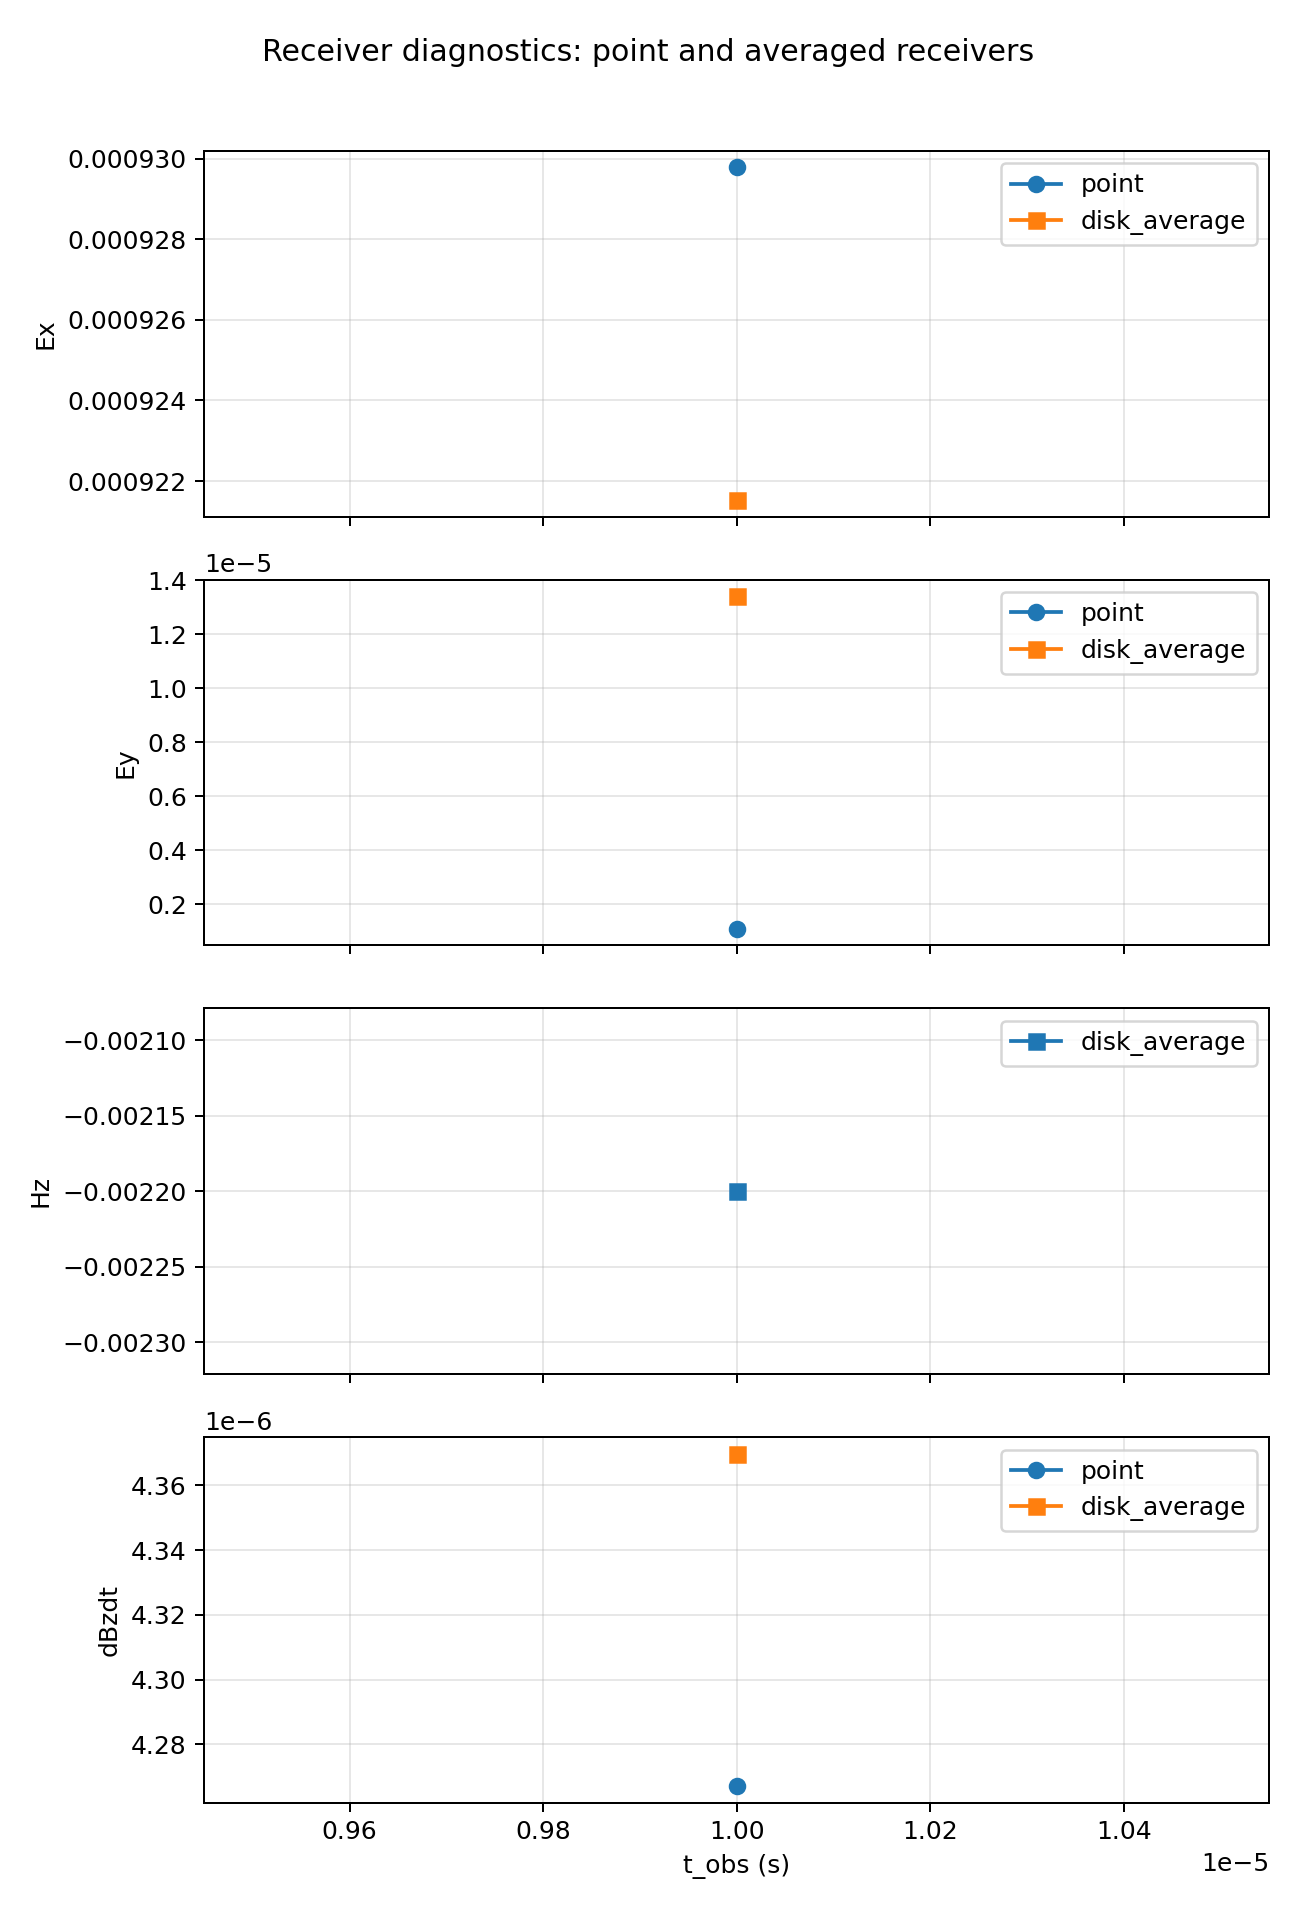

Values plotted in this chart, from the file beside it:
time_obs, receiver_type, radius, Ex, Ey, Hz, dBzdt, sample_count, candidate_count_min, candidate_count_max, candidate_count_mean
1e-05, point, 0.0, 0.0009298, 1.0936079878665304e-06, nan, 4.267059510276727e-06, 1, 32, 32, 32.0
1e-05, disk_average, 2.0, 0.0009215, 1.3414484817748763e-05, -0.0022, 4.369773695515349e-06, 5, 4, 32, 9.6
